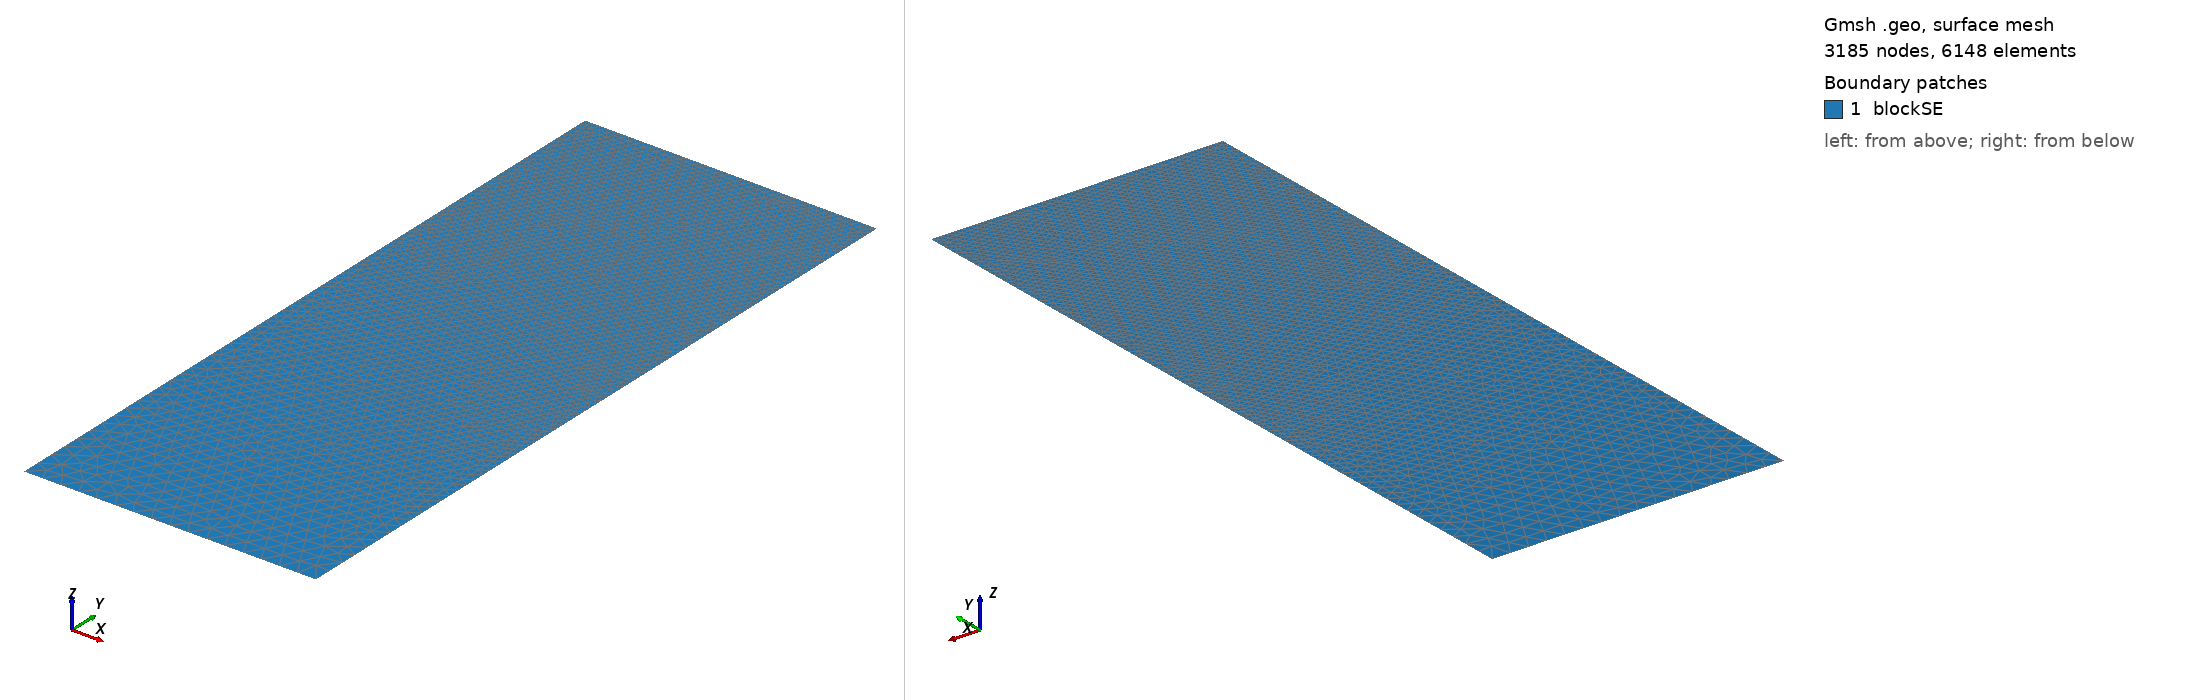

Gmsh geometry script, surface-meshed: 3185 nodes, 6148 surface elements. Boundary patches (legend numbers): 1 blockSE. Left view from above one corner, right view from below the opposite corner. Legend entries are the model's physical surfaces. The drawing asked Gmsh for element sizes between 1% and 20% of the model's largest extent; the script's own settings can give other sizes.

=== t74.geo (drawn) ===
/// Build a 2D model with micro-electrode

//SetFactory("OpenCASCADE");

// Parameters
hSE  = 20.0;  // thickness of the SE, in unit um
wSE  = 8.0;  // width of the SE, in unit um
hLi  = 8.2151;    // initial height of the Li in the pore, in unit um
rp   = 0.05;  // the round radius at corner point, in unit um
mSE  = 0.5;  // mesh characteristic length for SE out boundaries
mAnd = 0.05;  // mesh characteristic length for micro-probe

//**** Create points **/
// Create points for the boundary
Point(1) = {0, 0, 0, mSE};            Point(2) = {wSE, 0, 0, mSE};
Point(3) = {wSE, hSE-hLi, 0, mAnd};   Point(4) = {wSE, hSE-rp, 0, mAnd}; 
Point(5) = {wSE-rp, hSE-rp, 0, mAnd}; Point(6) = {wSE-rp, hSE, 0, mAnd}; 
Point(7) = {0, hSE, 0, mAnd};

//***** Create lines **/
// Creat lines for the boundary
Line(1)   = {1, 2};     Line(2)   = {2, 3};
Line(3)   = {3, 4};     Circle(4) = {4, 5, 6};  
Line(5)   = {6, 7};     Line(6)   = {7, 1};

//*** Create loops from lines **/
Curve Loop(6) = {1, 2, 3, 4, 5, 6};   // Outer boundary

//*** Create blocks from lines **/
Plane Surface(1) = {6}; // creat block SE

//*** Physical names **/
Physical Curve("SE_btm")     = {1};
Physical Curve("SE_right")   = {2};
//Physical Curve("SE_top")     = {3};
Physical Curve("SE_left")    = {6};
Physical Curve("And_btm")    = {3, 4, 5};
Physical Surface("blockSE")  = {1};
